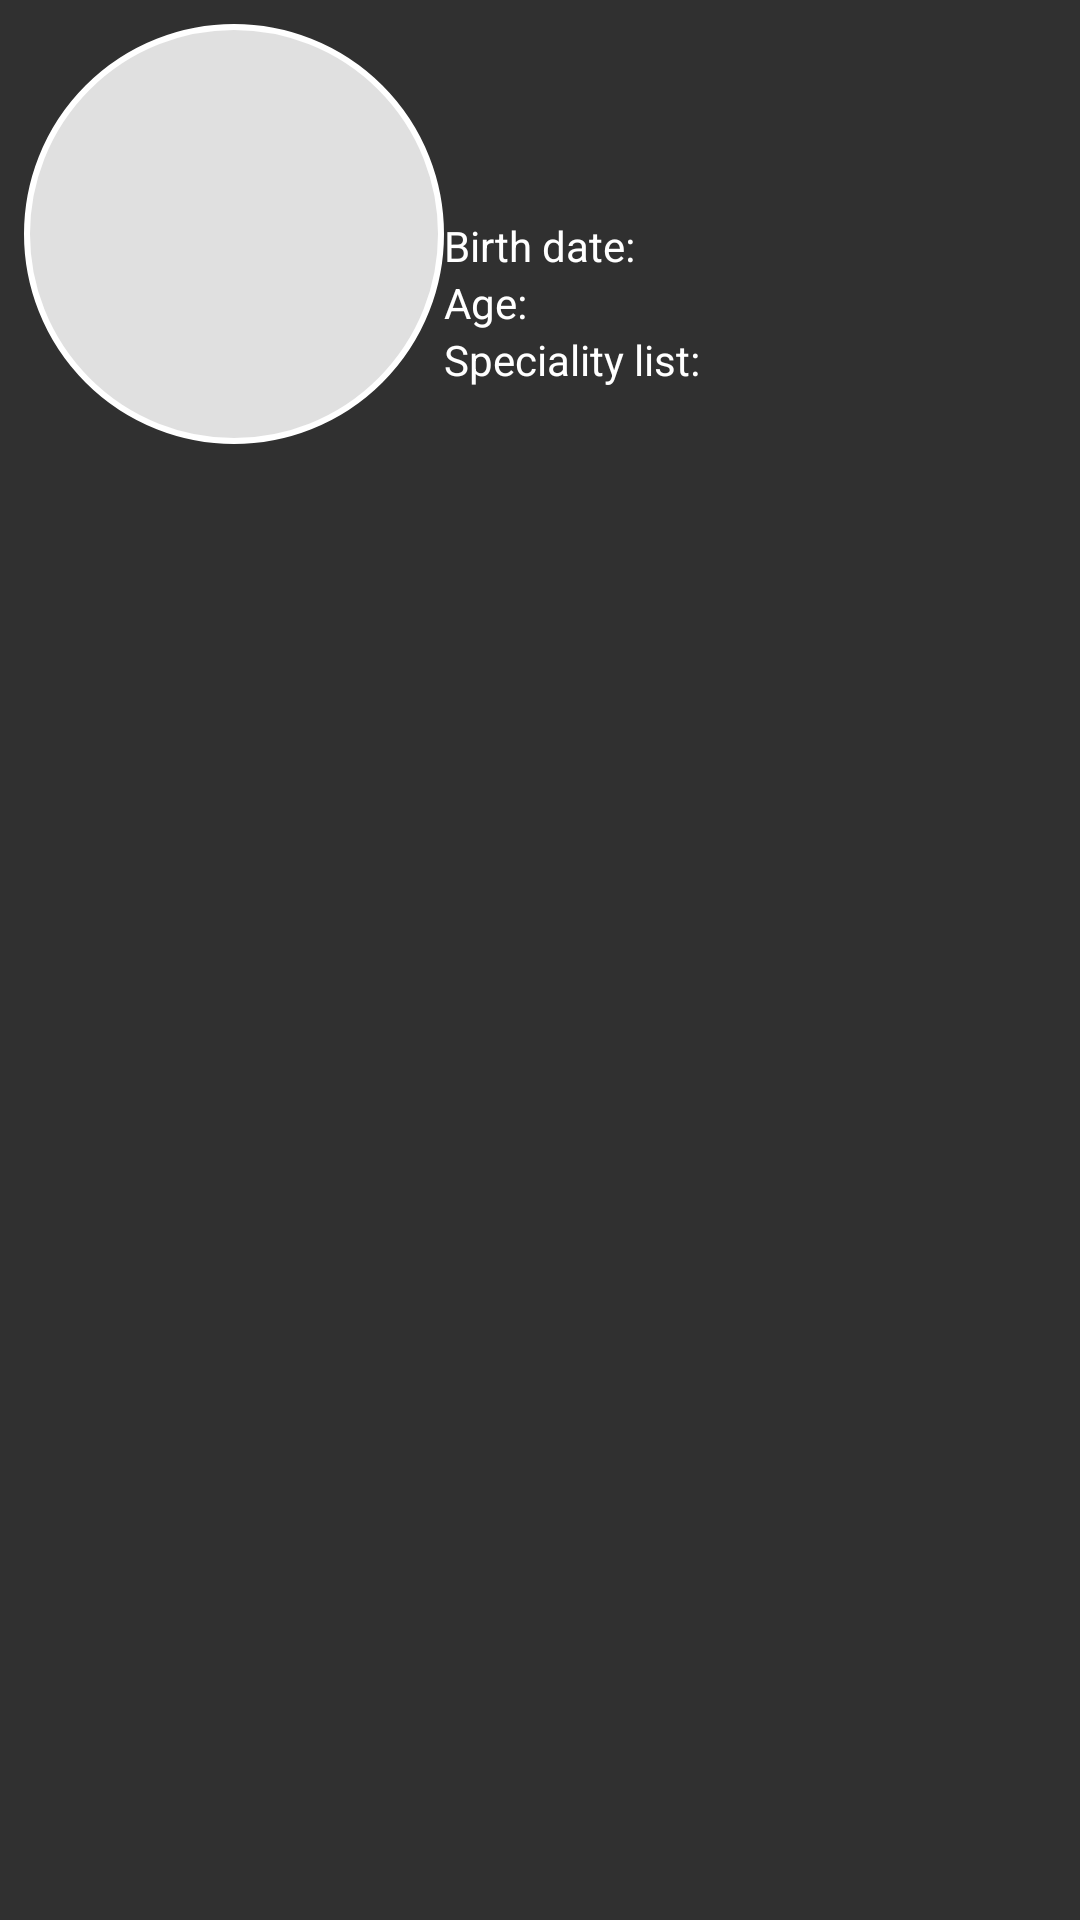

This screen was rendered from an Android layout file. Write that file and the resources it references.
<!-- AndroidManifest.xml: application theme AppTheme -->
<!-- res/layout/fragment_worker.xml -->
<?xml version="1.0" encoding="utf-8"?>
<androidx.constraintlayout.widget.ConstraintLayout
    xmlns:android="http://schemas.android.com/apk/res/android"
    xmlns:app="http://schemas.android.com/apk/res-auto"
    xmlns:tools="http://schemas.android.com/tools"
    android:padding="8dp"
    android:layout_width="match_parent"
    android:layout_height="match_parent">


    <ImageView
        android:id="@+id/worker_image"
        android:layout_width="140dp"
        android:layout_height="140dp"
        android:background="@drawable/worker_image_background"
        android:contentDescription="@string/imageContentDescription"
        app:layout_constraintStart_toStartOf="parent"
        app:layout_constraintTop_toTopOf="parent"
        tools:src="@tools:sample/avatars" />

    <TextView
        android:id="@+id/worker_surname_name"
        android:layout_width="0dp"
        android:layout_height="wrap_content"
        android:layout_marginLeft="@dimen/margin"
        android:padding="16dp"
        android:textAppearance="@style/TextAppearance.AppCompat.Headline"
        app:layout_constraintLeft_toRightOf="@+id/worker_image"
        app:layout_constraintRight_toRightOf="parent"
        app:layout_constraintTop_toTopOf="@+id/worker_image"
        tools:text="Ivan Ivanov" />

    <TextView
        android:id="@+id/birth_date"
        android:layout_width="0dp"
        android:layout_height="wrap_content"
        android:layout_marginStart="@dimen/margin"
        android:layout_marginLeft="@dimen/margin"
        android:layout_marginTop="@dimen/margin"
        android:textAppearance="@style/TextAppearance.AppCompat"
        app:layout_constraintEnd_toEndOf="parent"
        app:layout_constraintStart_toEndOf="@+id/speciality_list_title"
        app:layout_constraintTop_toBottomOf="@+id/worker_surname_name"
        tools:text="05.02.2000" />

    <TextView
        android:id="@+id/age"
        android:layout_width="0dp"
        android:layout_height="wrap_content"
        android:layout_marginStart="@dimen/margin"
        android:layout_marginLeft="@dimen/margin"
        android:layout_marginTop="@dimen/margin"
        android:textAppearance="@style/TextAppearance.AppCompat"
        app:layout_constraintEnd_toEndOf="parent"
        app:layout_constraintStart_toEndOf="@+id/speciality_list_title"
        app:layout_constraintTop_toBottomOf="@+id/birth_date"
        tools:text="21 year old" />

    <TextView
        android:id="@+id/speciality_list"
        android:layout_width="0dp"
        android:layout_height="wrap_content"
        android:layout_marginStart="@dimen/margin"
        android:layout_marginLeft="@dimen/margin"
        android:layout_marginTop="@dimen/margin"
        android:textAppearance="@style/TextAppearance.AppCompat"
        app:layout_constraintEnd_toEndOf="parent"
        app:layout_constraintStart_toEndOf="@+id/speciality_list_title"
        app:layout_constraintTop_toBottomOf="@+id/age"
        tools:text="Speciality1" />

    <TextView
        android:id="@+id/birth_date_title"
        android:layout_width="wrap_content"
        android:layout_height="wrap_content"

        android:layout_marginStart="@dimen/margin"
        android:layout_marginLeft="@dimen/margin"
        android:layout_marginTop="@dimen/margin"
        android:text="@string/birth_date"
        android:textAppearance="@style/TextAppearance.AppCompat"
        app:layout_constraintStart_toEndOf="@+id/worker_image"
        app:layout_constraintTop_toBottomOf="@+id/worker_surname_name" />

    <TextView
        android:id="@+id/age_title"
        android:layout_width="wrap_content"
        android:layout_height="wrap_content"
        android:layout_marginStart="@dimen/margin"
        android:layout_marginLeft="@dimen/margin"
        android:layout_marginTop="@dimen/margin"
        android:text="@string/age"
        android:textAppearance="@style/TextAppearance.AppCompat"
        app:layout_constraintStart_toEndOf="@+id/worker_image"
        app:layout_constraintTop_toBottomOf="@+id/birth_date_title" />

    <TextView
        android:id="@+id/speciality_list_title"
        android:layout_width="0dp"
        android:layout_height="wrap_content"
        android:layout_marginStart="@dimen/margin"
        android:layout_marginLeft="@dimen/margin"
        android:layout_marginTop="@dimen/margin"
        android:text="@string/speciality_list"
        android:textAppearance="@style/TextAppearance.AppCompat"
        app:layout_constraintStart_toEndOf="@+id/worker_image"
        app:layout_constraintTop_toBottomOf="@+id/age_title" />

</androidx.constraintlayout.widget.ConstraintLayout>
<!-- resources referenced by this layout -->
<resources>
  <!-- drawable worker_image_background (drawable) -->
  <?xml version="1.0" encoding="utf-8"?>
  <layer-list xmlns:android="http://schemas.android.com/apk/res/android">
  
      <item>
          <shape android:shape="oval">
              <padding
                  android:bottom="2dp"
                  android:left="2dp"
                  android:right="2dp"
                  android:top="2dp" />
              <solid android:color="@color/light_grey" />
              <stroke
                  android:width="2dp"
                  android:color="@color/white" />
          </shape>
      </item>
  
  </layer-list>
  <string name="age">Age:</string>
  <string name="birth_date">Birth date:</string>
  <string name="imageContentDescription">Worker\'s photo</string>
  <string name="speciality_list">Speciality list:</string>
  <style name="AppTheme" parent="Theme.AppCompat.NoActionBar">
          
          <item name="colorPrimary">@color/colorPrimary</item>
          <item name="colorPrimaryDark">@color/colorPrimaryDark</item>
          <item name="colorAccent">@color/colorAccent</item>
          <item name="textAppearanceHeadline1">@style/HeadlineOneAppearance</item>
          <item name="textAppearanceHeadline2">@style/HeadlineTwoAppearance</item>
          <item name="textAppearanceBody1">@style/BodyAppearance</item>
      </style>
  <color name="light_grey">#E0E0E0</color>
  <color name="white">#FFFFFF</color>
  <color name="colorPrimary">#009688</color>
  <color name="colorPrimaryDark">#00796B</color>
  <color name="colorAccent">#FFC107</color>
  <style name="HeadlineOneAppearance" parent="@style/TextAppearance.AppCompat.Large">
          <item name="android:textStyle">bold</item>
      </style>
  <style name="HeadlineTwoAppearance" parent="@style/TextAppearance.AppCompat.Medium">
      </style>
  <style name="BodyAppearance" parent="@style/TextAppearance.AppCompat.Medium">
      </style>
</resources>
